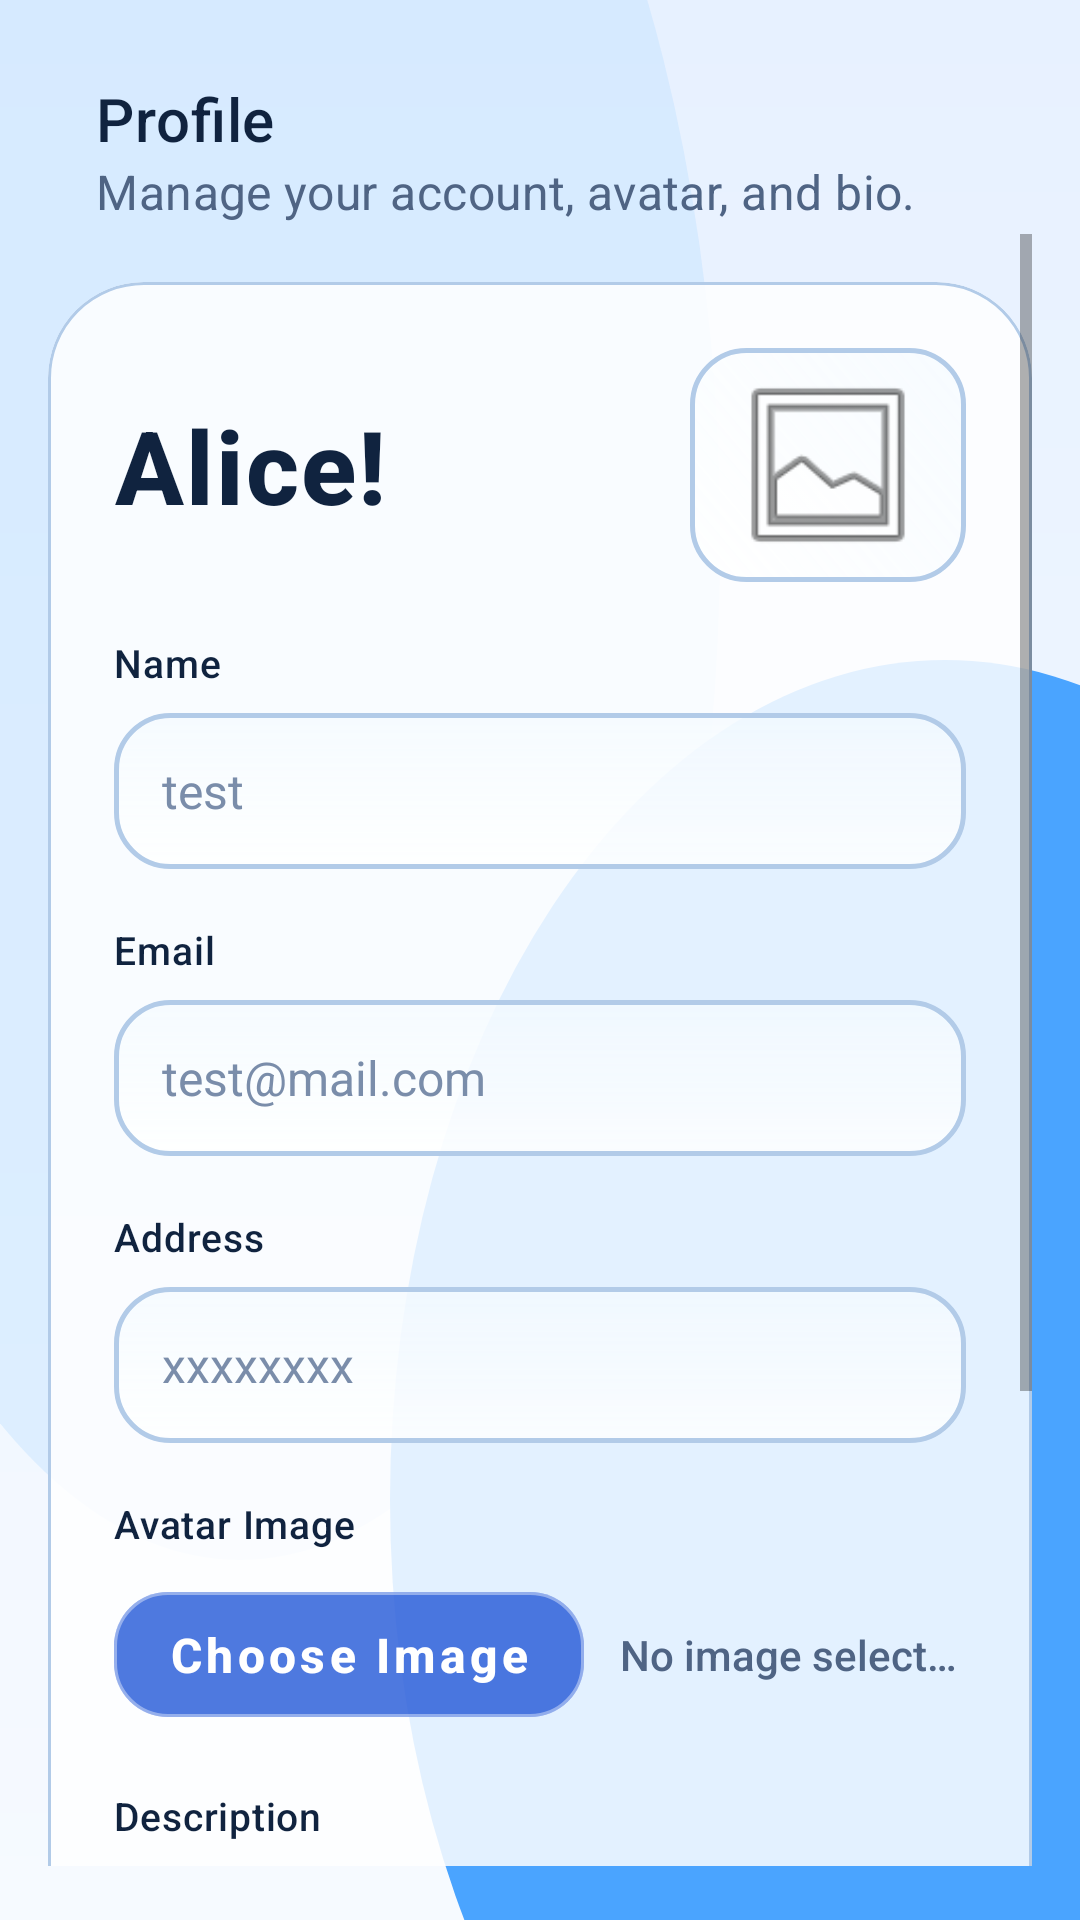

Layout XML and referenced resources for this Android screen:
<!-- AndroidManifest.xml: application theme Theme.Homework -->
<!-- res/layout/fragment_profile.xml -->
<?xml version="1.0" encoding="utf-8"?>
<LinearLayout xmlns:android="http://schemas.android.com/apk/res/android"
    xmlns:app="http://schemas.android.com/apk/res-auto"
    android:layout_width="match_parent"
    android:layout_height="match_parent"
    android:background="@drawable/bg_app_background"
    android:orientation="vertical"
    android:paddingHorizontal="16dp"
    android:paddingTop="18dp"
    android:paddingBottom="18dp">

    <com.google.android.material.appbar.MaterialToolbar
        android:id="@+id/top_app_bar"
        android:layout_width="match_parent"
        android:layout_height="wrap_content"
        android:layout_marginTop="4dp"
        android:background="@android:color/transparent"
        app:subtitle="@string/profile_subtitle"
        app:subtitleTextColor="@color/text_secondary"
        app:title="@string/profile"
        app:titleTextColor="@color/text_primary" />

    <ScrollView
        android:layout_width="match_parent"
        android:layout_height="0dp"
        android:layout_weight="1"
        android:clipToPadding="false"
        android:fillViewport="true">

        <LinearLayout
            android:layout_width="match_parent"
            android:layout_height="wrap_content"
            android:gravity="center_horizontal"
            android:orientation="vertical">

            <com.google.android.material.card.MaterialCardView
                android:id="@+id/panel_main"
                android:layout_width="match_parent"
                android:layout_height="wrap_content"
                android:clipToOutline="true"
                android:layout_gravity="center_horizontal"
                android:layout_marginTop="16dp"
                android:elevation="0dp"
                app:cardBackgroundColor="@color/panel_background"
                app:cardCornerRadius="32dp"
                app:cardElevation="0dp"
                app:strokeColor="@color/outline_soft"
                app:strokeWidth="1dp">

                <LinearLayout
                    android:layout_width="match_parent"
                    android:layout_height="wrap_content"
                    android:orientation="vertical">

                    <LinearLayout
                        android:layout_width="match_parent"
                        android:layout_height="wrap_content"
                        android:orientation="vertical"
                        android:paddingHorizontal="22dp"
                        android:paddingTop="22dp"
                        android:paddingBottom="22dp">

                        <LinearLayout
                            android:layout_width="match_parent"
                            android:layout_height="wrap_content"
                            android:gravity="center_vertical"
                            android:orientation="horizontal">

                            <TextView
                                android:id="@+id/text_profile_title"
                                style="@style/SketchTitle"
                                android:layout_width="0dp"
                                android:layout_height="wrap_content"
                                android:layout_weight="1"
                                android:text="Alice!" />

                            <FrameLayout
                                android:id="@+id/frame_avatar_picker"
                                android:layout_width="92dp"
                                android:layout_height="78dp"
                                android:background="@drawable/bg_avatar_box"
                                android:padding="12dp">

                                <ImageView
                                    android:id="@+id/image_avatar"
                                    android:layout_width="match_parent"
                                    android:layout_height="match_parent"
                                    android:contentDescription="@string/avatar_placeholder"
                                    android:scaleType="centerCrop"
                                    android:src="@android:drawable/ic_menu_gallery" />
                            </FrameLayout>
                        </LinearLayout>

                        <TextView
                            style="@style/SketchLabel"
                            android:layout_width="wrap_content"
                            android:layout_height="wrap_content"
                            android:layout_marginTop="18dp"
                            android:text="@string/name_label" />

                        <EditText
                            android:id="@+id/edit_name"
                            style="@style/SketchInput"
                            android:hint="@string/hint_name"
                            android:imeOptions="actionNext"
                            android:inputType="textPersonName"
                            android:maxLines="1" />

                        <TextView
                            style="@style/SketchLabel"
                            android:layout_width="wrap_content"
                            android:layout_height="wrap_content"
                            android:layout_marginTop="18dp"
                            android:text="@string/email_label" />

                        <EditText
                            android:id="@+id/edit_email"
                            style="@style/SketchInput"
                            android:hint="@string/hint_email"
                            android:imeOptions="actionNext"
                            android:inputType="textEmailAddress"
                            android:maxLines="1" />

                        <TextView
                            style="@style/SketchLabel"
                            android:layout_width="wrap_content"
                            android:layout_height="wrap_content"
                            android:layout_marginTop="18dp"
                            android:text="@string/address_label" />

                        <EditText
                            android:id="@+id/edit_address"
                            style="@style/SketchInput"
                            android:hint="@string/hint_address"
                            android:imeOptions="actionNext"
                            android:inputType="textPostalAddress"
                            android:maxLines="1" />

                        <TextView
                            style="@style/SketchLabel"
                            android:layout_width="wrap_content"
                            android:layout_height="wrap_content"
                            android:layout_marginTop="18dp"
                            android:text="@string/avatar_image_label" />

                        <LinearLayout
                            android:layout_width="match_parent"
                            android:layout_height="wrap_content"
                            android:layout_marginTop="8dp"
                            android:gravity="center_vertical"
                            android:orientation="horizontal">

                            <com.google.android.material.button.MaterialButton
                                android:id="@+id/button_choose_image"
                                style="@style/SketchPrimaryButton"
                                android:layout_width="wrap_content"
                                android:layout_height="wrap_content"
                                android:text="@string/choose_image" />

                            <TextView
                                android:id="@+id/text_avatar_status"
                                style="@style/SketchLink"
                                android:layout_width="0dp"
                                android:layout_height="wrap_content"
                                android:layout_marginStart="12dp"
                                android:layout_weight="1"
                                android:ellipsize="end"
                                android:maxLines="1"
                                android:text="@string/no_image_selected"
                                android:textColor="@color/text_secondary" />
                        </LinearLayout>

                        <TextView
                            style="@style/SketchLabel"
                            android:layout_width="wrap_content"
                            android:layout_height="wrap_content"
                            android:layout_marginTop="18dp"
                            android:text="@string/description_label" />

                        <EditText
                            android:id="@+id/edit_description"
                            android:layout_width="match_parent"
                            android:layout_height="128dp"
                            android:layout_marginTop="8dp"
                            android:background="@drawable/bg_field"
                            android:fontFamily="sans-serif"
                            android:gravity="top|start"
                            android:hint="@string/hint_description"
                            android:inputType="textMultiLine|textCapSentences"
                            android:padding="16dp"
                            android:textColor="@color/text_primary"
                            android:textColorHint="@color/hint_text"
                            android:textSize="15sp" />

                        <LinearLayout
                            android:layout_width="match_parent"
                            android:layout_height="wrap_content"
                            android:layout_marginTop="20dp"
                            android:orientation="horizontal">

                            <com.google.android.material.button.MaterialButton
                                android:id="@+id/button_save"
                                style="@style/SketchPrimaryButton"
                                android:layout_width="0dp"
                                android:layout_height="wrap_content"
                                android:layout_marginEnd="8dp"
                                android:layout_weight="1"
                                android:text="@string/save" />

                            <com.google.android.material.button.MaterialButton
                                android:id="@+id/button_logout"
                                style="@style/SketchMenuButton"
                                android:layout_width="0dp"
                                android:layout_height="wrap_content"
                                android:layout_marginStart="8dp"
                                android:layout_weight="1"
                                android:text="@string/logout" />
                        </LinearLayout>
                    </LinearLayout>
                </LinearLayout>
            </com.google.android.material.card.MaterialCardView>
        </LinearLayout>
    </ScrollView>
</LinearLayout>
<!-- resources referenced by this layout -->
<resources>
  <color name="hint_text">#7A8DAA</color>
  <color name="outline_soft">#B2CBE8</color>
  <color name="panel_background">#D8FFFFFF</color>
  <color name="text_primary">#10233F</color>
  <color name="text_secondary">#4F6484</color>
  <!-- drawable bg_avatar_box (drawable) -->
  <?xml version="1.0" encoding="utf-8"?>
  <shape xmlns:android="http://schemas.android.com/apk/res/android" android:shape="rectangle">
      <gradient
          android:angle="45"
          android:endColor="@color/surface_soft"
          android:startColor="@color/panel_background" />
      <stroke
          android:width="1.5dp"
          android:color="@color/outline_soft" />
      <corners android:radius="18dp" />
  </shape>
  <!-- drawable bg_field (drawable) -->
  <?xml version="1.0" encoding="utf-8"?>
  <shape xmlns:android="http://schemas.android.com/apk/res/android" android:shape="rectangle">
      <gradient
          android:angle="90"
          android:endColor="@color/surface_soft"
          android:startColor="@color/surface" />
      <stroke
          android:width="1.5dp"
          android:color="@color/outline_soft" />
      <corners android:radius="18dp" />
  </shape>
  <string name="address_label">Address</string>
  <string name="avatar_image_label">Avatar Image</string>
  <string name="avatar_placeholder">Avatar placeholder</string>
  <string name="choose_image">Choose Image</string>
  <string name="description_label">Description</string>
  <string name="email_label">Email</string>
  <string name="hint_address">xxxxxxxx</string>
  <string name="hint_description" />
  <string name="hint_email">test@mail.com</string>
  <string name="hint_name">test</string>
  <string name="logout">Logout</string>
  <string name="name_label">Name</string>
  <string name="no_image_selected">No image selected</string>
  <string name="profile">Profile</string>
  <string name="profile_subtitle">Manage your account, avatar, and bio.</string>
  <string name="save">Save</string>
  <style name="SketchLabel">
          <item name="android:textSize">13sp</item>
          <item name="android:textColor">@color/text_primary</item>
          <item name="android:fontFamily">sans-serif-medium</item>
          <item name="android:letterSpacing">0.02</item>
      </style>
  <style name="SketchLink">
          <item name="android:textColor">@color/primary_blue_dark</item>
          <item name="android:textSize">14sp</item>
          <item name="android:fontFamily">sans-serif-medium</item>
          <item name="android:clickable">true</item>
          <item name="android:focusable">true</item>
      </style>
  <style name="SketchTitle">
          <item name="android:textSize">34sp</item>
          <item name="android:textStyle">bold</item>
          <item name="android:textColor">@color/text_primary</item>
          <item name="android:fontFamily">sans-serif-medium</item>
          <item name="android:letterSpacing">0.02</item>
      </style>
  <color name="app_bg_end">#E7F1FF</color>
  <color name="app_bg_start">#F6FAFF</color>
  <color name="surface_soft">#BFF4FAFF</color>
  <color name="surface">#CFFFFFFF</color>
  <color name="primary_blue_dark">#163A91</color>
  <color name="glass_chip_fill">#C6FFFFFF</color>
  <color name="glass_chip_stroke">#7C9BC6E8</color>
  <color name="white">#FFFFFFFF</color>
  <color name="glass_button_fill">#CC2458D8</color>
  <color name="glass_button_stroke">#66FFFFFF</color>
  <color name="primary_blue">#2458D8</color>
  <color name="primary_blue_light">#76A9FF</color>
</resources>
